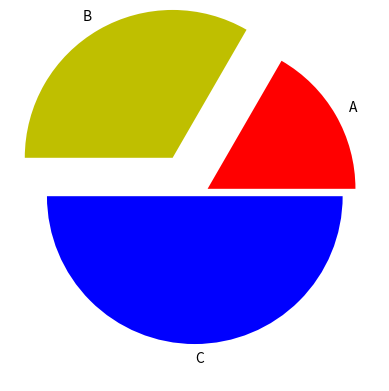

Recreate this plot in Python.
import matplotlib.pyplot as plt

x=[10,20,30]
labels=['A','B','C']
colors=['r','y','b']
explodes=[0.1,0.3,0]
plt.pie(x,labels=labels,colors=colors,explode=explodes)

plt.show()
